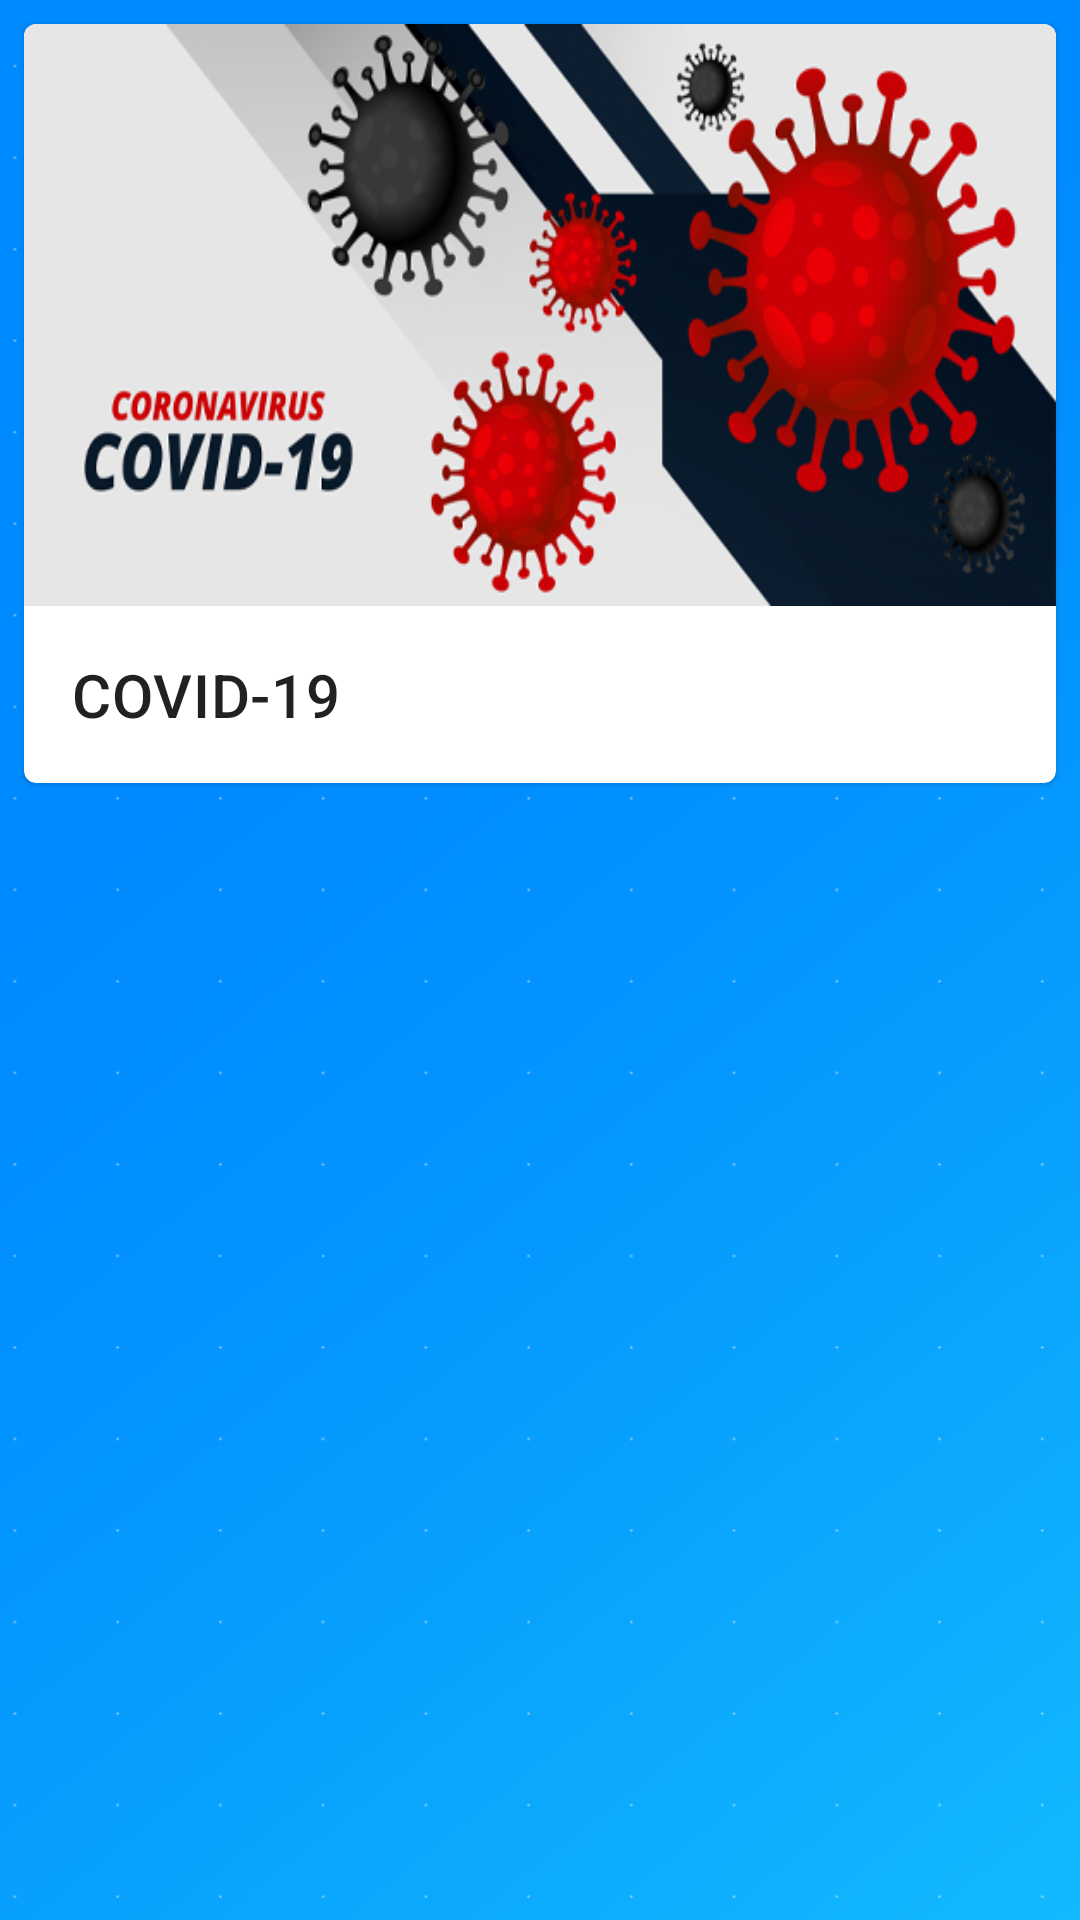

Write the Android layout XML for this screen, with the resource values it uses.
<!-- AndroidManifest.xml: application theme Theme.SympTap -->
<!-- res/layout/fragment_article.xml -->
<?xml version="1.0" encoding="utf-8"?>
<FrameLayout xmlns:android="http://schemas.android.com/apk/res/android"
    xmlns:tools="http://schemas.android.com/tools"
    android:layout_width="match_parent"
    android:layout_height="match_parent"
    xmlns:app="http://schemas.android.com/apk/res-auto"
    tools:context=".ArticleFragment"
    android:background="@drawable/bgapps">

    <com.google.android.material.card.MaterialCardView
        android:id="@+id/coronavirusCard"
        android:layout_width="match_parent"
        android:layout_height="wrap_content"
        android:layout_margin="8dp">

        <LinearLayout
            android:layout_width="match_parent"
            android:layout_height="wrap_content"
            android:orientation="vertical">

            

            <ImageView
                app:srcCompat="@drawable/coronavirus"
                android:layout_width="match_parent"
                android:layout_height="194dp"
                android:scaleType="fitXY" />

            <LinearLayout
                android:layout_width="match_parent"
                android:layout_height="wrap_content"
                android:orientation="vertical"
                android:padding="16dp">

                
                <TextView
                    android:layout_width="wrap_content"
                    android:layout_height="wrap_content"
                    android:text="@string/coronavirus"
                    android:textAppearance="?attr/textAppearanceHeadline6"
                    />

            </LinearLayout>

        </LinearLayout>

    </com.google.android.material.card.MaterialCardView>

</FrameLayout>
<!-- resources referenced by this layout -->
<resources>
  <!-- drawable bgapps: png bitmap (drawable-v24, 23226 bytes) -->
  <!-- drawable coronavirus: jpg bitmap (drawable-v24, 102210 bytes) -->
  <string name="coronavirus">COVID-19</string>
  <style name="Theme.SympTap" parent="Theme.MaterialComponents.DayNight.NoActionBar">
          
          <item name="colorPrimary">@color/purple_500</item>
          <item name="colorPrimaryVariant">@color/purple_700</item>
          <item name="colorOnPrimary">@color/white</item>
          
          <item name="colorSecondary">@color/teal_200</item>
          <item name="colorSecondaryVariant">@color/teal_700</item>
          <item name="colorOnSecondary">@color/black</item>
          
          <item name="android:statusBarColor" tools:targetApi="l">?attr/colorPrimaryVariant</item>
          
      </style>
  <color name="purple_500">#FF6200EE</color>
  <color name="purple_700">#008aff</color>
  <color name="white">#FFFFFFFF</color>
  <color name="teal_200">#FF03DAC5</color>
  <color name="teal_700">#FF018786</color>
  <color name="black">#FF000000</color>
</resources>
